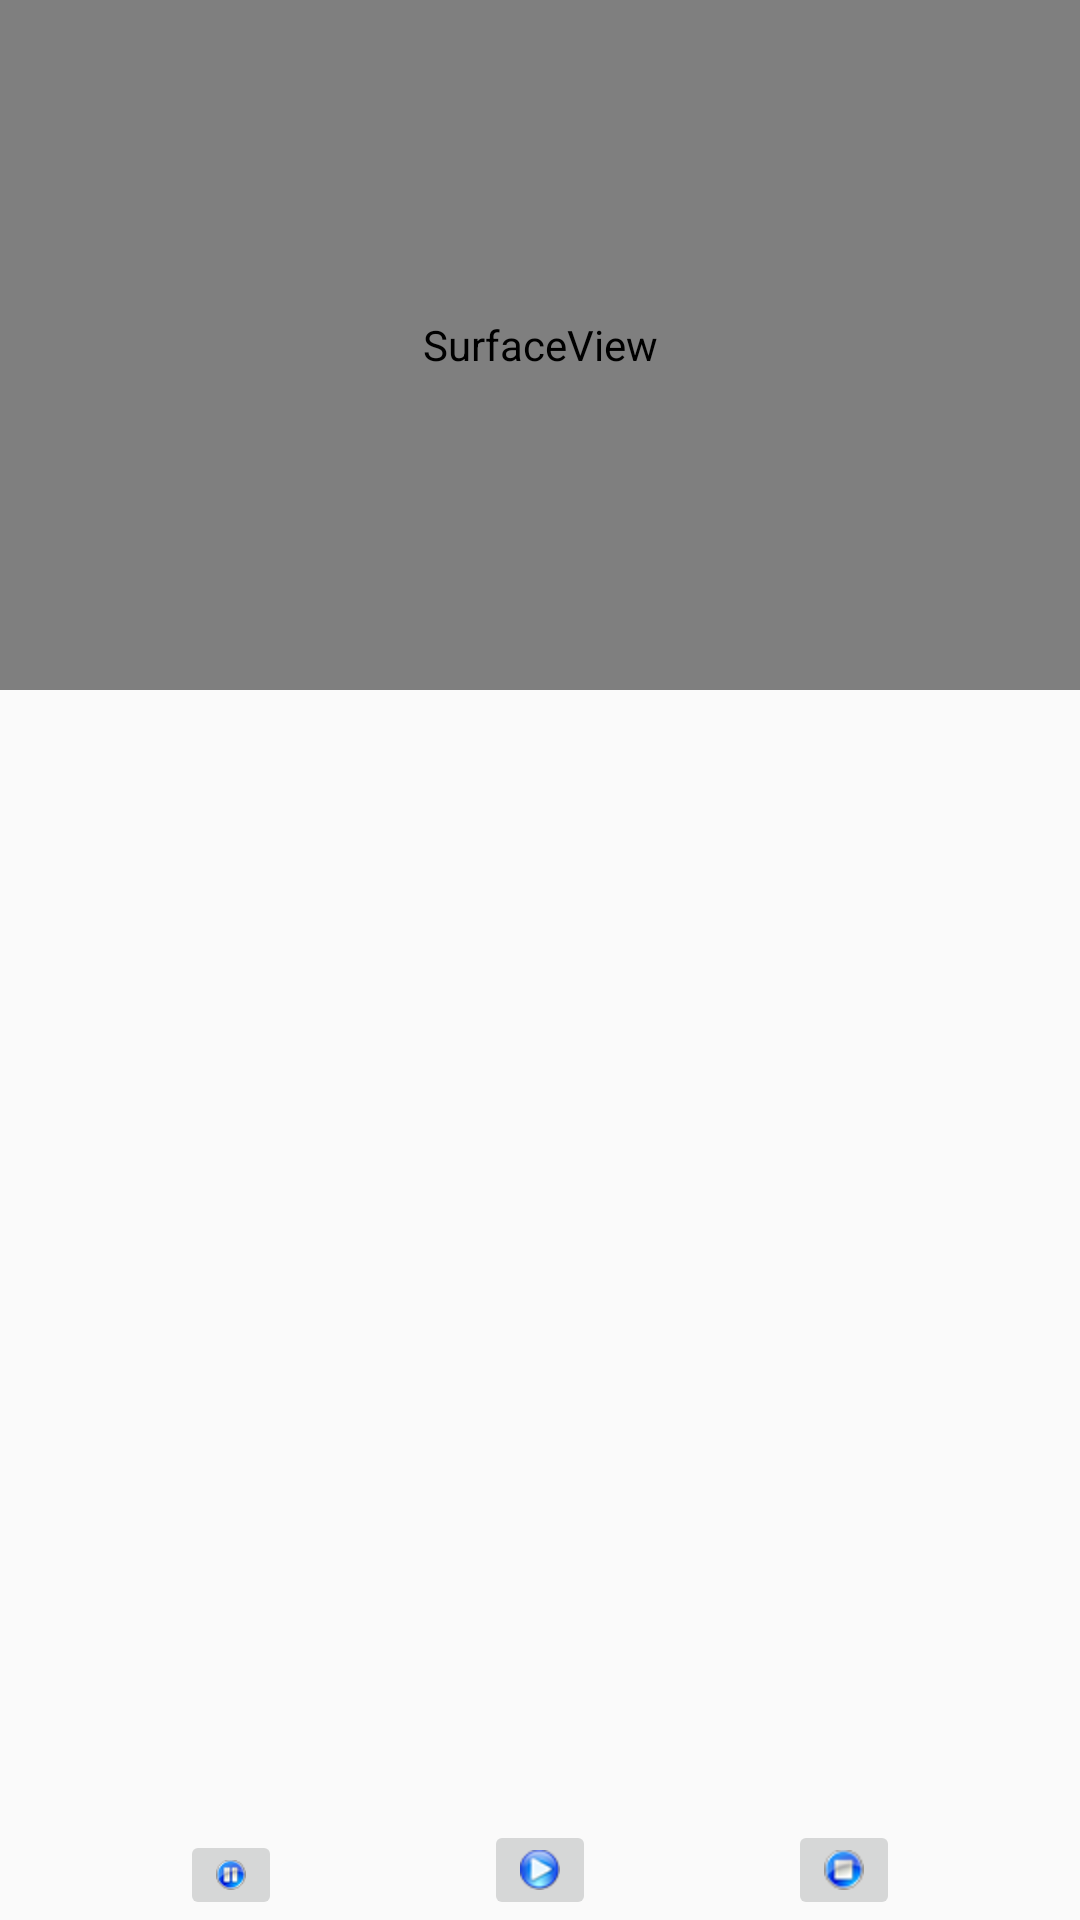

Produce the Android XML layout that renders to this screen, including the resource entries it uses.
<!-- AndroidManifest.xml: application theme AppTheme -->
<!-- res/layout/surfaceview_video.xml -->
<?xml version="1.0" encoding="utf-8"?>
<RelativeLayout xmlns:android="http://schemas.android.com/apk/res/android"
    android:layout_width="match_parent"
    android:layout_height="match_parent">

    <SurfaceView
        android:id="@+id/surfaceView"
        android:layout_width="match_parent"
        android:layout_height="230dp" />


    <ImageButton
        android:id="@+id/play"
        android:layout_width="wrap_content"
        android:layout_height="wrap_content"
        android:layout_alignParentBottom="true"
        android:layout_centerHorizontal="true"
        android:src="@drawable/play" />

    <ImageButton
        android:id="@+id/pause"
        android:layout_width="wrap_content"
        android:layout_height="wrap_content"
        android:layout_alignParentBottom="true"
        android:layout_alignParentLeft="true"
        android:layout_marginLeft="60dp"
        android:src="@drawable/pause" />

    <ImageButton
        android:id="@+id/stop"
        android:layout_width="wrap_content"
        android:layout_height="wrap_content"
        android:layout_alignParentBottom="true"
        android:layout_alignParentRight="true"
        android:layout_marginRight="60dp"
        android:src="@drawable/stop" />
</RelativeLayout>
<!-- resources referenced by this layout -->
<resources>
  <!-- drawable pause: png bitmap (drawable-xhdpi, 3991 bytes) -->
  <!-- drawable play: png bitmap (drawable-hdpi, 3943 bytes) -->
  <!-- drawable stop: png bitmap (drawable-hdpi, 3960 bytes) -->
  <style name="AppTheme" parent="Theme.AppCompat.Light.DarkActionBar">
          
          <item name="colorPrimary">@color/colorPrimary</item>
          <item name="colorPrimaryDark">@color/colorPrimaryDark</item>
          <item name="colorAccent">@color/colorAccent</item>
  
          
          <item name="textColorTabDefault">@color/tabTextDefault</item>
          <item name="textColorTabSelected">@color/tabTextSelected</item>
  
      </style>
  <color name="colorPrimary">#3F51B5</color>
  <color name="colorPrimaryDark">#303F9F</color>
  <color name="colorAccent">#FF4081</color>
  <color name="tabTextDefault">#808080</color>
  <color name="tabTextSelected">#ff0000</color>
</resources>
